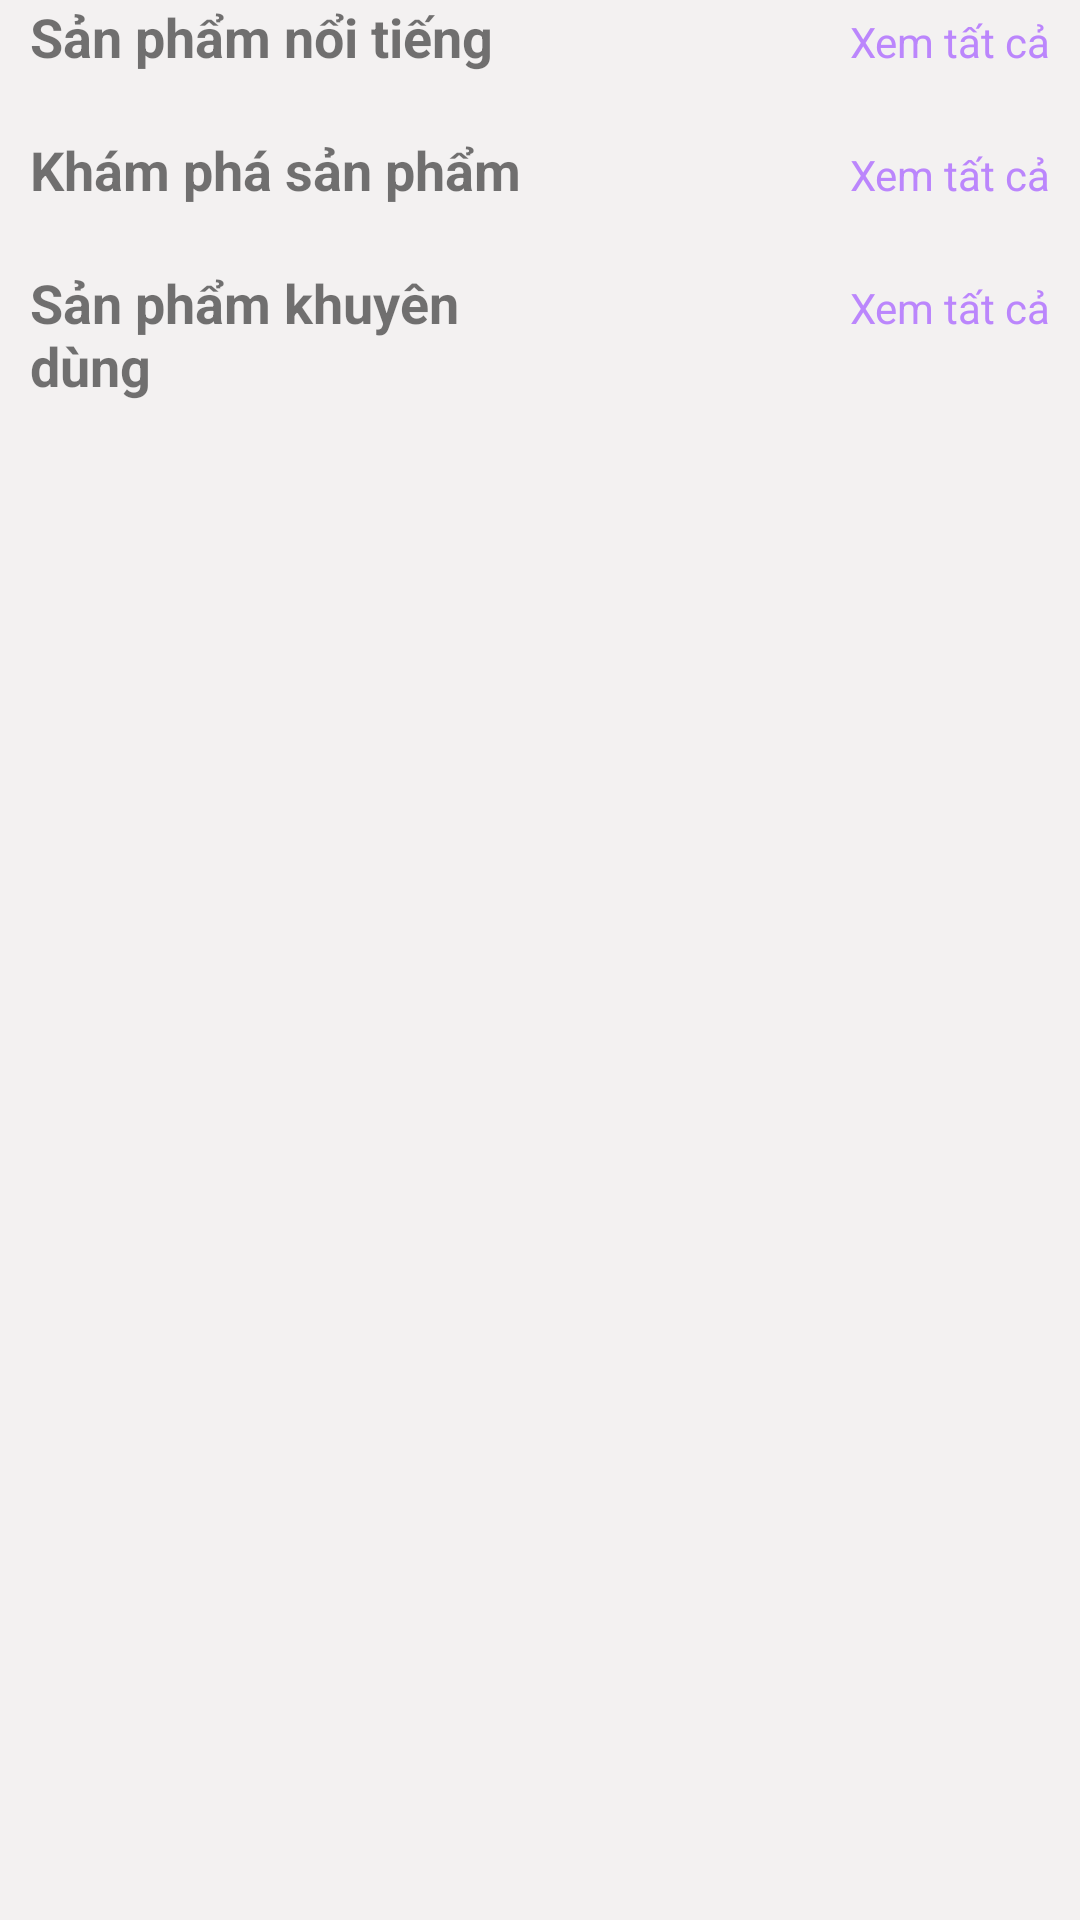

Produce the Android XML layout that renders to this screen, including the resource entries it uses.
<!-- AndroidManifest.xml: application theme Theme.GroceryStore -->
<!-- res/layout/fragment_home.xml -->
<?xml version="1.0" encoding="utf-8"?>
<ScrollView xmlns:android="http://schemas.android.com/apk/res/android"
    xmlns:app="http://schemas.android.com/apk/res-auto"
    xmlns:tools="http://schemas.android.com/tools"
    android:layout_width="match_parent"
    android:layout_height="match_parent"
    tools:context=".fragment.home.HomeFragment"
    android:background="#F3F1F1" >

    <LinearLayout
        android:layout_width="match_parent"
        android:layout_height="wrap_content"
        android:orientation="vertical" >

        <LinearLayout
            android:layout_width="match_parent"
            android:layout_height="wrap_content"
            android:orientation="horizontal"
            android:weightSum="2"
            android:layout_marginHorizontal="10dp">

            <TextView
                android:layout_width="match_parent"
                android:layout_height="wrap_content"
                android:layout_weight="1"
                android:text="Sản phẩm nổi tiếng"
                android:textSize="18sp"
                android:textStyle="bold" />
            
            <TextView
                android:layout_width="match_parent"
                android:layout_height="wrap_content"
                android:layout_weight="1"
                android:text="Xem tất cả"
                android:gravity="end"
                android:textSize="14sp"
                android:textColor="@color/purple_200" />

        </LinearLayout>

        <androidx.recyclerview.widget.RecyclerView
            android:layout_width="match_parent"
            android:layout_height="wrap_content"
            android:layout_margin="10dp"
            android:id="@+id/popular_list_view" />

        <LinearLayout
            android:layout_width="match_parent"
            android:layout_height="wrap_content"
            android:orientation="horizontal"
            android:weightSum="2"
            android:layout_marginHorizontal="10dp">

            <TextView
                android:layout_width="match_parent"
                android:layout_height="wrap_content"
                android:layout_weight="1"
                android:text="Khám phá sản phẩm"
                android:textSize="18sp"
                android:textStyle="bold" />

            <TextView
                android:layout_width="match_parent"
                android:layout_height="wrap_content"
                android:layout_weight="1"
                android:text="Xem tất cả"
                android:gravity="end"
                android:textSize="14sp"
                android:textColor="@color/purple_200" />

        </LinearLayout>

        <androidx.recyclerview.widget.RecyclerView
            android:layout_width="match_parent"
            android:layout_height="wrap_content"
            android:layout_margin="10dp"
            android:id="@+id/explore_list_view" />

        <LinearLayout
            android:layout_width="match_parent"
            android:layout_height="wrap_content"
            android:orientation="horizontal"
            android:weightSum="2"
            android:layout_marginHorizontal="10dp">

            <TextView
                android:layout_width="match_parent"
                android:layout_height="wrap_content"
                android:layout_weight="1"
                android:text="Sản phẩm khuyên dùng"
                android:textSize="18sp"
                android:textStyle="bold" />

            <TextView
                android:layout_width="match_parent"
                android:layout_height="wrap_content"
                android:layout_weight="1"
                android:text="Xem tất cả"
                android:gravity="end"
                android:textSize="14sp"
                android:textColor="@color/purple_200" />

        </LinearLayout>

        <androidx.recyclerview.widget.RecyclerView
            android:layout_width="match_parent"
            android:layout_height="wrap_content"
            android:layout_margin="10dp"
            android:id="@+id/recommended_list_view" />
    </LinearLayout>

</ScrollView>
<!-- resources referenced by this layout -->
<resources>
  <style name="Theme.GroceryStore" parent="Theme.MaterialComponents.DayNight.NoActionBar">
          
          <item name="colorPrimary">@color/purple_500</item>
          <item name="colorPrimaryVariant">@color/purple_700</item>
          <item name="colorOnPrimary">@color/white</item>
          
          <item name="colorSecondary">@color/teal_200</item>
          <item name="colorSecondaryVariant">@color/teal_700</item>
          <item name="colorOnSecondary">@color/black</item>
          
          <item name="android:statusBarColor">?attr/colorPrimaryVariant</item>
          
      </style>
  <!-- not gathered from this repository: default colours our renderer supplied (Android Studio template values) -->
  <color name="purple_200">#FFBB86FC</color>
  <color name="purple_500">#FF6200EE</color>
  <color name="purple_700">#FF3700B3</color>
  <color name="teal_200">#FF03DAC5</color>
  <color name="teal_700">#FF018786</color>
  <color name="black">#FF000000</color>
  <color name="white">#FFFFFFFF</color>
</resources>
